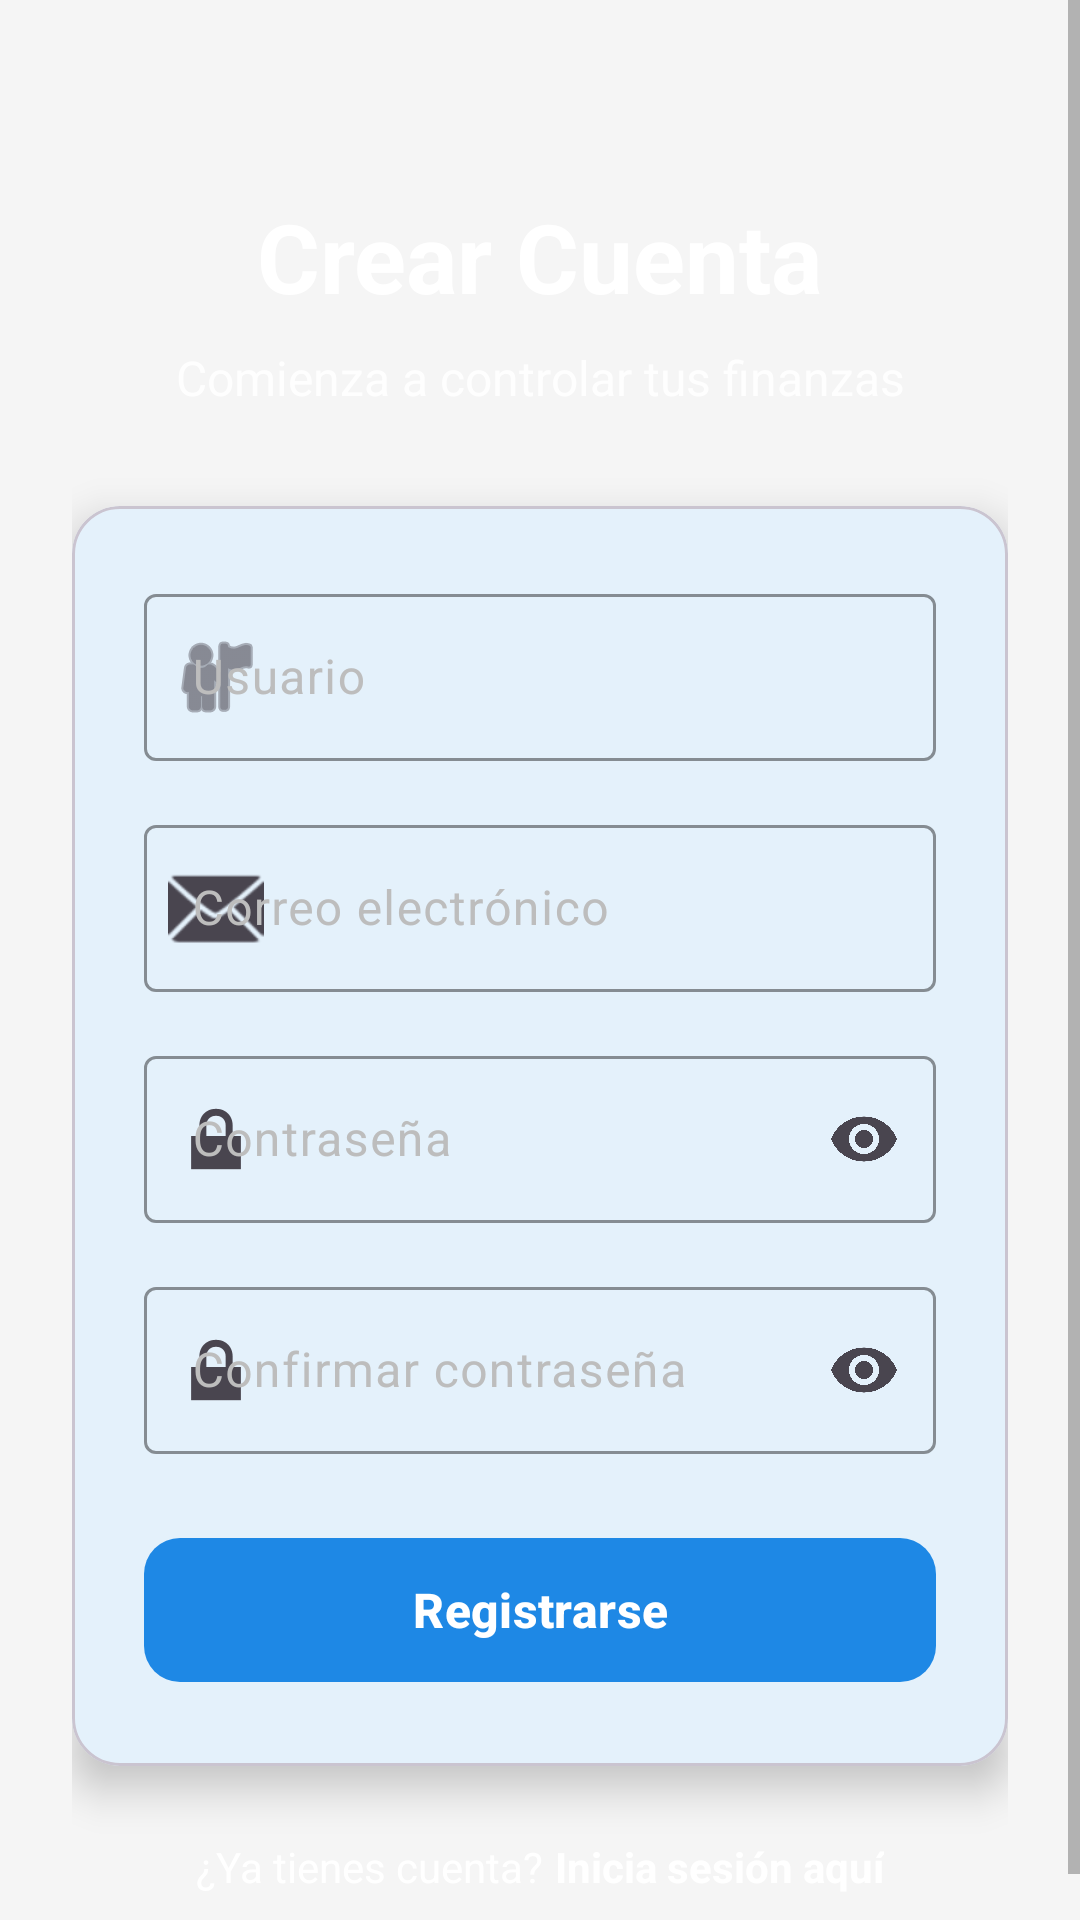

This screen was rendered from an Android layout file. Write that file and the resources it references.
<!-- AndroidManifest.xml: activity theme Theme.MoneyTracker.NoActionBar -->
<!-- res/layout/activity_register.xml -->
<?xml version="1.0" encoding="utf-8"?>
<ScrollView xmlns:android="http://schemas.android.com/apk/res/android"
    xmlns:app="http://schemas.android.com/apk/res-auto"
    android:layout_width="match_parent"
    android:layout_height="match_parent"
    android:background="@drawable/bg_gradient_primary"
    android:fillViewport="true">

    <androidx.constraintlayout.widget.ConstraintLayout
        android:layout_width="match_parent"
        android:layout_height="wrap_content"
        android:padding="24dp">

        <TextView
            android:id="@+id/tvTitle"
            android:layout_width="wrap_content"
            android:layout_height="wrap_content"
            android:layout_marginTop="40dp"
            android:text="@string/register_title"
            android:textColor="@color/text_white"
            android:textSize="32sp"
            android:textStyle="bold"
            app:layout_constraintEnd_toEndOf="parent"
            app:layout_constraintStart_toStartOf="parent"
            app:layout_constraintTop_toTopOf="parent" />

        <TextView
            android:id="@+id/tvSubtitle"
            android:layout_width="wrap_content"
            android:layout_height="wrap_content"
            android:layout_marginTop="8dp"
            android:text="@string/register_subtitle"
            android:textColor="@color/text_white"
            android:textSize="16sp"
            android:alpha="0.9"
            app:layout_constraintEnd_toEndOf="parent"
            app:layout_constraintStart_toStartOf="parent"
            app:layout_constraintTop_toBottomOf="@id/tvTitle" />

        <com.google.android.material.card.MaterialCardView
            android:id="@+id/cardForm"
            android:layout_width="0dp"
            android:layout_height="wrap_content"
            android:layout_marginTop="32dp"
            app:cardCornerRadius="16dp"
            app:cardElevation="8dp"
            app:layout_constraintEnd_toEndOf="parent"
            app:layout_constraintStart_toStartOf="parent"
            app:layout_constraintTop_toBottomOf="@id/tvSubtitle">

            <LinearLayout
                android:layout_width="match_parent"
                android:layout_height="wrap_content"
                android:orientation="vertical"
                android:padding="24dp">

                <com.google.android.material.textfield.TextInputLayout
                    android:id="@+id/tilUsername"
                    style="@style/TextInputLayoutStyle"
                    android:layout_width="match_parent"
                    android:layout_height="wrap_content"
                    android:hint="@string/username"
                    app:startIconDrawable="@android:drawable/ic_menu_myplaces"
                    app:endIconMode="clear_text">

                    <com.google.android.material.textfield.TextInputEditText
                        android:id="@+id/etUsername"
                        android:layout_width="match_parent"
                        android:layout_height="wrap_content"
                        android:inputType="text"
                        android:maxLines="1" />
                </com.google.android.material.textfield.TextInputLayout>

                <com.google.android.material.textfield.TextInputLayout
                    android:id="@+id/tilEmail"
                    style="@style/TextInputLayoutStyle"
                    android:layout_width="match_parent"
                    android:layout_height="wrap_content"
                    android:layout_marginTop="16dp"
                    android:hint="@string/email"
                    app:startIconDrawable="@android:drawable/ic_dialog_email"
                    app:endIconMode="clear_text">

                    <com.google.android.material.textfield.TextInputEditText
                        android:id="@+id/etEmail"
                        android:layout_width="match_parent"
                        android:layout_height="wrap_content"
                        android:inputType="textEmailAddress"
                        android:maxLines="1" />
                </com.google.android.material.textfield.TextInputLayout>

                <com.google.android.material.textfield.TextInputLayout
                    android:id="@+id/tilPassword"
                    style="@style/TextInputLayoutStyle"
                    android:layout_width="match_parent"
                    android:layout_height="wrap_content"
                    android:layout_marginTop="16dp"
                    android:hint="@string/password"
                    app:startIconDrawable="@android:drawable/ic_lock_lock"
                    app:endIconMode="password_toggle">

                    <com.google.android.material.textfield.TextInputEditText
                        android:id="@+id/etPassword"
                        android:layout_width="match_parent"
                        android:layout_height="wrap_content"
                        android:inputType="textPassword"
                        android:maxLines="1" />
                </com.google.android.material.textfield.TextInputLayout>

                <com.google.android.material.textfield.TextInputLayout
                    android:id="@+id/tilConfirmPassword"
                    style="@style/TextInputLayoutStyle"
                    android:layout_width="match_parent"
                    android:layout_height="wrap_content"
                    android:layout_marginTop="16dp"
                    android:hint="@string/confirm_password"
                    app:startIconDrawable="@android:drawable/ic_lock_lock"
                    app:endIconMode="password_toggle">

                    <com.google.android.material.textfield.TextInputEditText
                        android:id="@+id/etConfirmPassword"
                        android:layout_width="match_parent"
                        android:layout_height="wrap_content"
                        android:inputType="textPassword"
                        android:maxLines="1" />
                </com.google.android.material.textfield.TextInputLayout>

                <com.google.android.material.button.MaterialButton
                    android:id="@+id/btnRegister"
                    style="@style/ButtonPrimary"
                    android:layout_width="match_parent"
                    android:layout_height="wrap_content"
                    android:layout_marginTop="24dp"
                    android:text="@string/register" />

            </LinearLayout>

        </com.google.android.material.card.MaterialCardView>

        <LinearLayout
            android:layout_width="wrap_content"
            android:layout_height="wrap_content"
            android:layout_marginTop="24dp"
            android:gravity="center"
            android:orientation="horizontal"
            app:layout_constraintEnd_toEndOf="parent"
            app:layout_constraintStart_toStartOf="parent"
            app:layout_constraintTop_toBottomOf="@id/cardForm">

            <TextView
                android:layout_width="wrap_content"
                android:layout_height="wrap_content"
                android:text="@string/have_account"
                android:textColor="@color/text_white"
                android:textSize="14sp" />

            <TextView
                android:id="@+id/tvGoToLogin"
                android:layout_width="wrap_content"
                android:layout_height="wrap_content"
                android:layout_marginStart="4dp"
                android:text="@string/login_here"
                android:textColor="@color/text_white"
                android:textSize="14sp"
                android:textStyle="bold"
                android:clickable="true"
                android:focusable="true" />

        </LinearLayout>

    </androidx.constraintlayout.widget.ConstraintLayout>

</ScrollView>
<!-- resources referenced by this layout -->
<resources>
  <color name="text_white">#FFFFFF</color>
  <string name="confirm_password">Confirmar contraseña</string>
  <string name="email">Correo electrónico</string>
  <string name="have_account">¿Ya tienes cuenta?</string>
  <string name="login_here">Inicia sesión aquí</string>
  <string name="password">Contraseña</string>
  <string name="register">Registrarse</string>
  <string name="register_subtitle">Comienza a controlar tus finanzas</string>
  <string name="register_title">Crear Cuenta</string>
  <string name="username">Usuario</string>
  <style name="ButtonPrimary" parent="Widget.Material3.Button">
          <item name="android:textColor">@color/text_white</item>
          <item name="backgroundTint">@color/primary</item>
          <item name="cornerRadius">@dimen/button_corner_radius</item>
          <item name="android:minHeight">@dimen/button_height</item>
          <item name="android:textSize">@dimen/text_medium</item>
          <item name="android:textStyle">bold</item>
          <item name="elevation">@dimen/button_elevation</item>
      </style>
  <style name="TextInputLayoutStyle" parent="Widget.Material3.TextInputLayout.OutlinedBox">
          <item name="boxStrokeColor">@color/primary</item>
          <item name="hintTextColor">@color/primary</item>
          <item name="android:textColorHint">@color/text_hint</item>
      </style>
  <style name="Theme.MoneyTracker.NoActionBar" parent="Theme.MoneyTracker">
          <item name="windowActionBar">false</item>
          <item name="windowNoTitle">true</item>
          <item name="android:statusBarColor">@android:color/transparent</item>
          <item name="android:windowDrawsSystemBarBackgrounds">true</item>
      </style>
  <color name="primary">#1E88E5</color>
  <dimen name="button_corner_radius">12dp</dimen>
  <dimen name="button_height">56dp</dimen>
  <dimen name="text_medium">16sp</dimen>
  <dimen name="button_elevation">4dp</dimen>
  <color name="text_hint">#BDBDBD</color>
  <style name="Theme.MoneyTracker" parent="Theme.Material3.Light.NoActionBar">
          <item name="colorPrimary">@color/primary</item>
          <item name="colorPrimaryDark">@color/primary_dark</item>
          <item name="colorAccent">@color/accent</item>
          <item name="android:colorBackground">@color/background</item>
          <item name="colorSurface">@color/surface</item>
          <item name="android:textColorPrimary">@color/text_primary</item>
          <item name="android:textColorSecondary">@color/text_secondary</item>
          <item name="android:textColorHint">@color/text_hint</item>
          <item name="android:statusBarColor">@color/primary</item>
          <item name="android:windowLightStatusBar">false</item>
          <item name="android:navigationBarColor">@color/surface</item>
      </style>
  <color name="primary_dark">#1565C0</color>
  <color name="accent">#00C853</color>
  <color name="background">#F5F5F5</color>
  <color name="surface">#FFFFFF</color>
  <color name="text_primary">#212121</color>
  <color name="text_secondary">#757575</color>
</resources>
